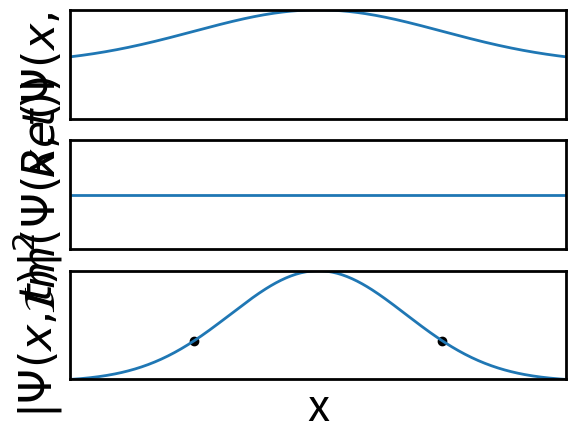

Write the Python code that produced this figure. (Note: this script raises an exception after producing the figure.)
# -*- coding: utf-8 -*-
"""
Created on Fri Oct 15 11:43:56 2021

@author: almonter
"""

import numpy as np
import matplotlib.pyplot as plt
from scipy.special import factorial
from scipy.special import hermite
plt.rcParams.update({'font.size': 32, 'axes.linewidth': 2,
                     'lines.linewidth': 2})
# Feel free to change the experiment to whatever you like by changing exp_num.
exp_num = 5
experiments = {0: 'Particle in a box',
               1: 'Free particle, no barrier',
               2: 'Free particle, low barrier',
               3: 'Free particle, high barrier',
               4: 'Step potential',
               5: 'Harmonic Oscillator'}
experiment = experiments[exp_num]

# These parameters are set so that the visuals come out looking nice.
pi = np.pi
h = 1  # 6.62607004*10**-34
m = 1  # 9.10938356*10**-31
hbar = h/(2*np.pi)
numPoints = 300
delta_t = 1/(numPoints)


def wavefunction(numPoints=numPoints):
    if experiment == "Particle in a box":
        # Feel free to change the two parameters below
        n = 2  # Excitation number
        L = 1  # Size of box

        xMin = 0
        xMax = L
        x = np.linspace(xMin, xMax, numPoints)

        A = np.sqrt(2/L)  # normilization constant
        k = n*np.pi/L  # wavenumber
        E = k**2*hbar**2/(2*m)  # Energy
        psi_x = A*np.sin(x*k)

    elif experiment == "Free particle, no barrier":
        # Feel free to change the two parameters below
        v = 2  # Velocity
        L = 1  # "Size" of free space

        xMin = 0
        xMax = L
        x = np.linspace(xMin, xMax, numPoints)

        A = 1/L**0.5
        k = m*v/hbar
        E = k**2*hbar**2/(2*m)
        psi_x = A*np.exp(-1j*k*x)

    elif experiment == "Free particle, low barrier":
        # Feel free to change the two parameters below
        E = 2  # Energy of particle
        U = E*(1 - 0.08)  # Energy of the barrier (U < E)

        k0 = np.sqrt(2*m*E)/hbar
        k1 = np.sqrt(2*m*(E - U))/hbar
        # esp = (k0 - k1)/(k0 + k1)
        # A = ((1 + esp**2)*L + 4*k0**2*L/(k0 + k1)**2
        #     + esp/k0*np.sin(2*k0*L))**(-1/2)

        L = 10
        xMin = -L
        xMax = L
        x = np.linspace(xMin, xMax, numPoints)

        A = 1
        psi_left = A*(np.exp(1j*k0*x) + (k0-k1)/(k0 + k1)*np.exp(-1j*k0*x))
        psi_right = 2*A*k0/(k0 + k1)*np.exp(1j*k1*x)
        psi_x = np.where(x < 0, psi_left, psi_right)

    elif experiment == "Free particle, high barrier":
        # Feel free to change the two parameters below
        E = 0.02  # Energy of the Particle
        U = E + 0.01*E  # Energy of the barrier ( U > E)

        L = 10
        xMin = -L
        xMax = L
        x = np.linspace(xMin, xMax, numPoints)

        A = 1
        k0 = np.sqrt(2*m*E)/hbar
        k1 = np.sqrt(2*m*(U - E))/hbar
        psi_left = A*(np.sin(k0*x)-k0/k1*np.cos(k0*x))
        psi_right = -A*k0/k1*np.exp(-k1*x)
        psi_x = np.where(x < 0, psi_left, psi_right)

    elif experiment == "Step potential":
        # Feel free to change the two parameters below
        E = 0.01  # Energy of particle
        U = E*(1 + 0.0000001)  # Energy of the step potential (U > E)
        L = 6

        xMin = -L
        xMax = L
        x = np.linspace(xMin, xMax, numPoints)

        A = 1
        k0 = np.sqrt(2*m*E)/hbar
        k1 = np.sqrt(2*m*(U - E))/hbar
        denom = 4j*k1*k0*np.cosh(k1*L) - 2*np.sinh(k1*L)*(k1**2 - k0**2)
        B = 2*(k1**2 + k0**2)*np.sinh(k1*L)/denom*A
        C = 2j*k0*(k1 + 1j*k0)*np.exp(-k1*L)/denom*A
        D = 2j*k0*(k1 - 1j*k0)*np.exp(k1*L)/denom*A
        F = 4j*k1*k0*np.exp(-1j*k0*L)/denom*A

        psi_x = np.zeros(numPoints, dtype=np.complex64)
        for i in range(numPoints):
            pos = x[i]
            if pos < 0:
                psi_x[i] = A*np.exp(1j*k0*pos) + B*np.exp(-1j*k0*pos)
            elif pos < L:
                psi_x[i] = C*np.exp(k1*pos) + D*np.exp(-k1*pos)
            else:
                psi_x[i] = F*np.exp(1j*k0*pos)

    elif experiment == "Harmonic Oscillator":
        # Feel free to change the three parameters below
        n = 0  # nth excitation
        w0 = 1  # Frequency of the simple harmonic oscillator

        H = hermite(n)
        A = (m*w0/(hbar*pi))**(1/4)*(1/np.sqrt(2**n)*factorial(n))
        E = (n + 1/2)*hbar*w0

        x_t = np.sqrt(2*E/(w0**2*m))

        xMin = -2*x_t
        xMax = 2*x_t
        x = np.linspace(xMin, xMax, numPoints)

        y_turn = np.abs(A*np.exp(-(1/2)*m*w0/hbar*x_t**2)
                        * H(np.sqrt(m*w0/hbar)*x_t))**2
        psi_x = A*np.exp(-(1/2)*m*w0/hbar*x**2)*H(np.sqrt(m*w0/hbar)*x)

        ax3.scatter(x_t, y_turn, color="black")
        ax3.scatter(-x_t, y_turn, color="black")
    return psi_x, E, x


# Setting up the figures.
fig = plt.figure()
fig_num = fig.number

ax1 = fig.add_subplot(311)
ax2 = fig.add_subplot(312)
ax3 = fig.add_subplot(313)

psi_x, E, x = wavefunction()
y1_max = np.max(psi_x.real)
y2_max = y1_max
y3_max = max(np.abs(psi_x)**2)
y3_min = min(np.abs(psi_x)**2)
xMin = min(x)
xMax = max(x)

# Set the initial data.
line1, = ax1.plot(x, np.zeros(numPoints), '-', lw=2)
line2, = ax2.plot(x, np.zeros(numPoints), '-', lw=2)
line3, = ax3.plot(x, np.zeros(numPoints), '-', lw=2)

# Label axis.
ax1.set_xlim(xMin, xMax)
ax1.set_ylim(-y1_max, y1_max)
ax1.set_ylabel(r"$Re(\Psi(x,t))$")
ax1.set_xticks([])
ax1.set_yticks([])

ax2.set_xlim(xMin, xMax)
ax2.set_ylim(-y2_max, y2_max)
ax2.set_ylabel(r"$\mathcal{I}m(\Psi(x,t))$")
ax2.set_xticks([])
ax2.set_yticks([])

ax3.set_xlim(xMin, xMax)
ax3.set_ylim(y3_min, y3_max)
ax3.set_xlabel("x")
ax3.set_ylabel("$|\Psi(x,t)|^2$")
ax3.set_xticks([])
ax3.set_yticks([])

plt.show(block=False)

fig.canvas.draw()

omega = E/hbar
# The time is taken over a single period, T

T = 2*np.pi/omega
t = np.linspace(0, T, numPoints+1)[:, None]
y = psi_x[None, :]*np.exp(-1j*omega*t)

y_R = np.real(y)
y_I = np.imag(y)

y_P = np.abs(psi_x)**2
line3.set_ydata(y_P)
i = 0
while plt.fignum_exists(fig_num):
    line1.set_ydata(y_R[i])
    line2.set_ydata(y_I[i])

    # Redraw the graph
    ax1.draw_artist(ax1.patch)
    ax1.draw_artist(line1)
    ax2.draw_artist(ax2.patch)
    ax2.draw_artist(line2)

    fig.canvas.update()
    fig.canvas.flush_events()
    # Increment the time and circle back every period
    i = (i + 1) % numPoints
